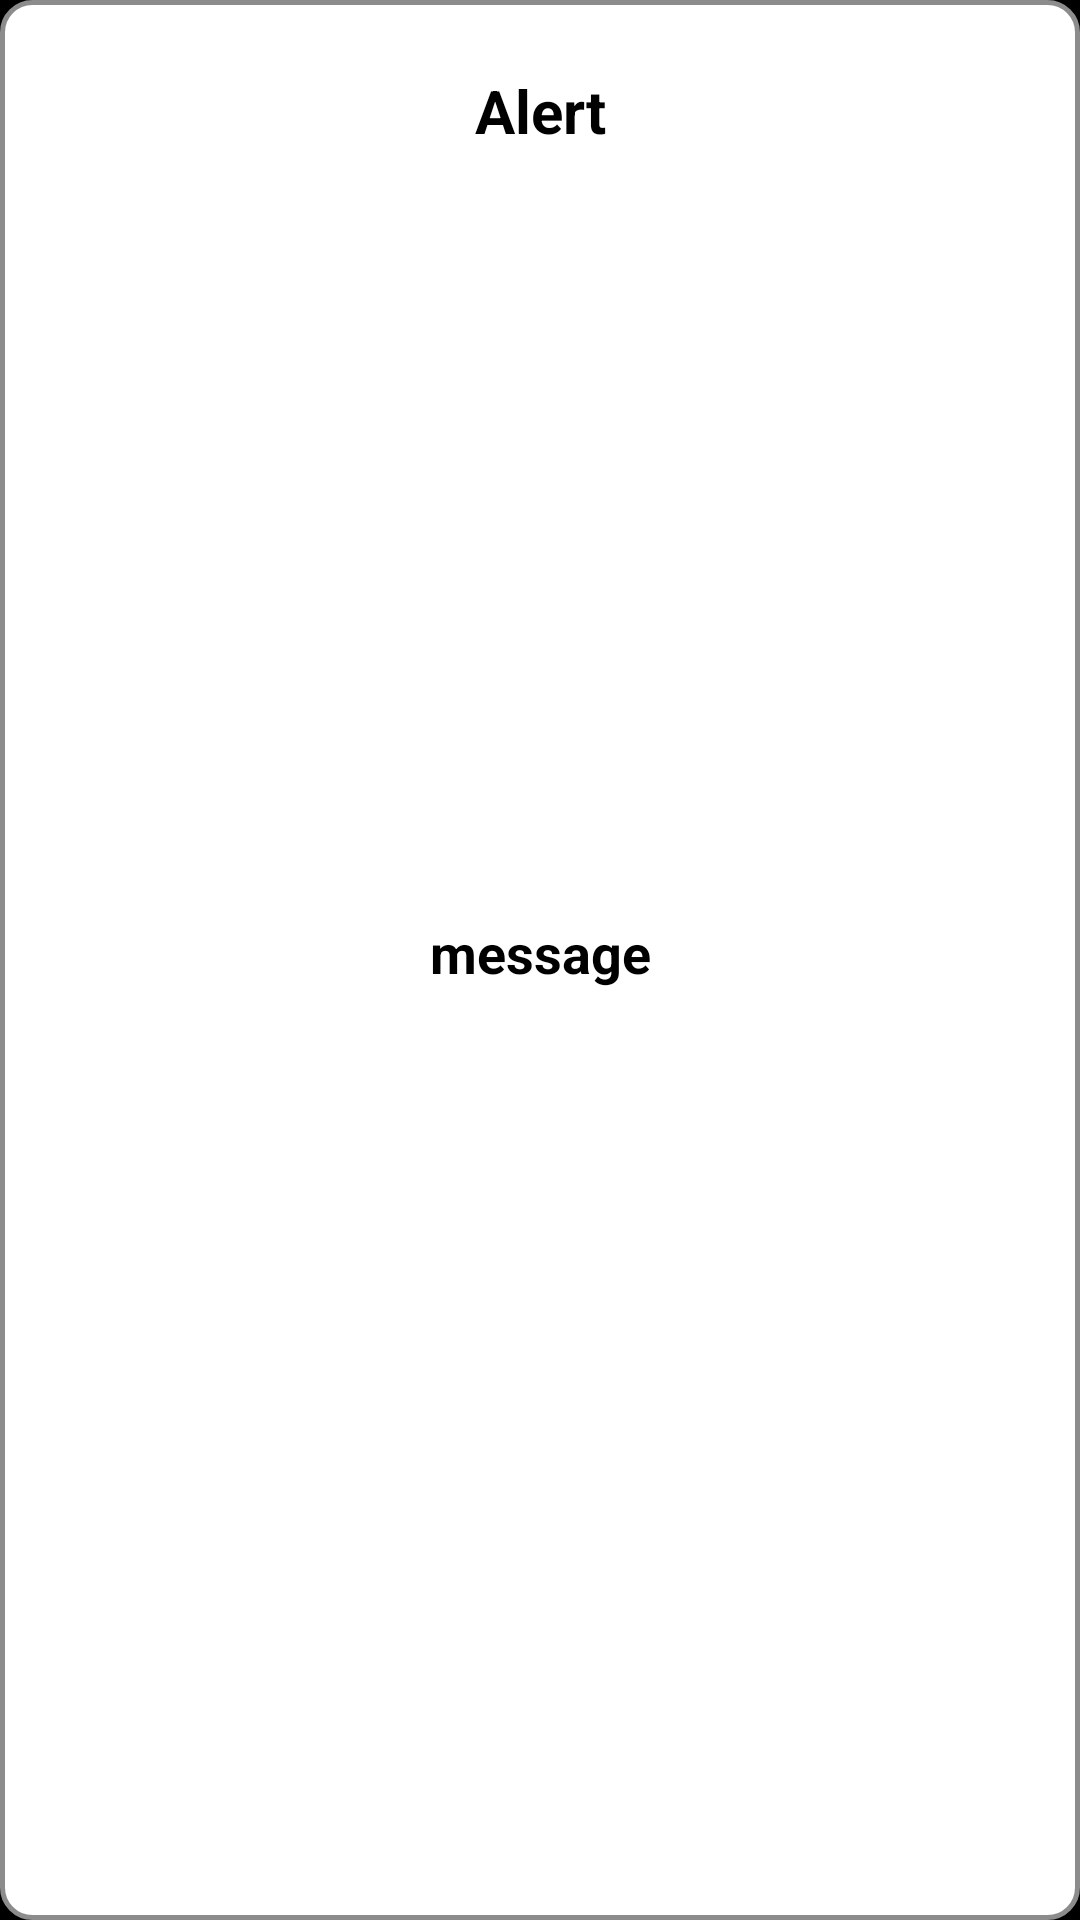

Android layout source for this screen:
<!-- AndroidManifest.xml: application theme AppTheme.NoTitle -->
<!-- res/layout/dialog_alert.xml -->
<?xml version="1.0" encoding="utf-8"?>
<androidx.constraintlayout.widget.ConstraintLayout xmlns:android="http://schemas.android.com/apk/res/android"
    xmlns:app="http://schemas.android.com/apk/res-auto"
    android:layout_width="match_parent"
    android:layout_height="479dp"
    android:background="@drawable/bg_dialog">

    <TextView
        android:id="@+id/tv_title"
        android:layout_width="match_parent"
        android:layout_height="44dp"
        android:layout_marginTop="15dp"
        android:gravity="center"
        android:text="Alert"
        android:textColor="#000000"
        android:textSize="20sp"
        android:textStyle="bold"
        app:layout_constraintEnd_toEndOf="parent"
        app:layout_constraintStart_toStartOf="parent"
        app:layout_constraintTop_toTopOf="parent" />

    <TextView
        android:id="@+id/tv_body"
        android:gravity="center"
        android:textColor="#000000"
        android:textSize="18sp"
        android:textStyle="bold"
        android:layout_width="match_parent"
        android:layout_height="352dp"
        android:maxWidth="600dp"
        android:minWidth="500dp"
        android:text="message"
        app:layout_constraintBottom_toTopOf="@+id/layout_button"
        app:layout_constraintEnd_toEndOf="parent"
        app:layout_constraintStart_toStartOf="parent"
        app:layout_constraintTop_toBottomOf="@id/tv_title" />

    <LinearLayout
        android:id="@+id/layout_button"
        android:layout_width="0dp"
        android:layout_height="64dp"
        android:orientation="horizontal"
        app:layout_constraintBottom_toBottomOf="parent"
        app:layout_constraintEnd_toEndOf="parent"
        app:layout_constraintStart_toStartOf="parent">

        <Button
            android:id="@+id/tv_cancel"
            android:layout_width="match_parent"
            android:layout_height="64dp"
            android:layout_weight="1"

            android:background="@drawable/selector_button_cancel"
            android:text="Cancel"
            android:gravity="center"
            android:textColor="#000000"
            android:textSize="18sp"
            android:textStyle="bold"
            android:visibility="gone" />

        <Button
            android:id="@+id/tv_apply"
            android:layout_width="match_parent"
            android:layout_height="64dp"
            android:layout_weight="1"
            android:background="@drawable/selector_button_ok"
            android:text="OK"
            android:textColor="@color/white"
            android:textSize="18sp"
            android:visibility="gone" />
    </LinearLayout>

</androidx.constraintlayout.widget.ConstraintLayout>
<!-- resources referenced by this layout -->
<resources>
  <!-- drawable bg_dialog (drawable) -->
  <shape xmlns:android="http://schemas.android.com/apk/res/android"
      android:shape="rectangle">
  
      <solid android:color="#FFFFFF" />
  
      <corners
          android:bottomLeftRadius="10dp"
          android:bottomRightRadius="10dp"
          android:topLeftRadius="10dp"
          android:topRightRadius="10dp" />
  
      <stroke
          android:width="1.5dp"
          android:color="#8C8C8C" />
  </shape>
  <!-- drawable selector_button_cancel (drawable) -->
  <?xml version="1.0" encoding="UTF-8" standalone="no"?>
  <inset xmlns:android="http://schemas.android.com/apk/res/android"
      android:insetTop="-2dp"
      android:insetRight="-2dp">
  
      <selector xmlns:android="http://schemas.android.com/apk/res/android">
  
          <item android:state_pressed="false">
              <shape android:shape="rectangle">
                  <solid android:color="#656565" />
                  <corners
                      android:bottomLeftRadius="10dp" />
                  <stroke
                      android:width="2dp"
                      android:color="#9E9E9E" />
              </shape>
          </item>
  
          <item android:state_pressed="true">
              <shape android:shape="rectangle">
                  <solid android:color="#9D9C9C" />
                  <corners
                      android:bottomLeftRadius="10dp" />
                  <stroke
                      android:width="2dp"
                      android:color="#9E9E9E" />
              </shape>
          </item>
  
      </selector>
  </inset>
  <!-- drawable selector_button_ok (drawable) -->
  <?xml version="1.0" encoding="UTF-8" standalone="no"?>
  <inset xmlns:android="http://schemas.android.com/apk/res/android"
      android:insetTop="-2dp"
      android:insetLeft="-2dp">
  
      <selector xmlns:android="http://schemas.android.com/apk/res/android">
  
          <item android:state_pressed="false">
              <shape android:shape="rectangle">
                  <solid android:color="#FFBB86FC" />
                  <corners
                      android:bottomRightRadius="10dp" />
                  <stroke
                      android:width="2dp"
                      android:color="#9E9E9E" />
              </shape>
          </item>
  
          <item android:state_pressed="true">
              <shape android:shape="rectangle">
                  <solid android:color="#FF6200EE" />
                  <corners
                      android:bottomRightRadius="10dp" />
                  <stroke
                      android:width="2dp"
                      android:color="#9E9E9E" />
              </shape>
          </item>
  
      </selector>
  </inset>
  <style name="AppTheme.NoTitle" parent="Theme.AppCompat.Light.DarkActionBar">
          <item name="colorPrimary">@color/colorPrimary</item>
          <item name="colorPrimaryDark">@color/colorPrimaryDark</item>
          <item name="colorAccent">@color/colorAccent</item>
          <item name="windowActionBar">false</item>
          <item name="windowNoTitle">true</item>
          <item name="android:windowBackground">@android:color/black</item>
      </style>
  <color name="colorPrimary">#000000</color>
  <color name="colorPrimaryDark">#545454</color>
  <color name="colorAccent">#E60012</color>
  <!-- not gathered from this repository: default colours our renderer supplied (Android Studio template values) -->
  <color name="white">#FFFFFFFF</color>
</resources>
